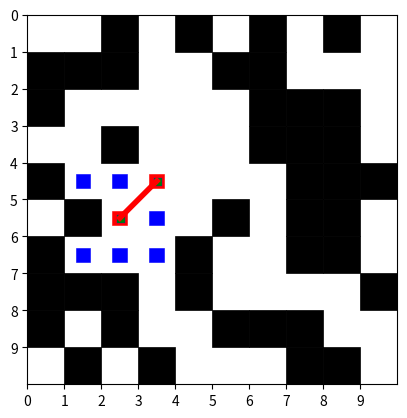

The script that saved this image:
import matplotlib.pyplot as plt
import matplotlib.patches as patches
import random

class Node():
    """A node class for A* Pathfinding"""

    def __init__(self, parent=None, position=None):
        self.parent = parent
        self.position = position

        self.g = 0
        self.h = 0
        self.f = 0

    def __eq__(self, other):
        return self.position == other.position


def astar(maze, start, end, open_position_list, closed_position_list):
    """Returns a list of tuples as a path from the given start to the given end in the given maze"""

    # Create start and end node
    start_node = Node(None, start)
    start_node.g = start_node.h = start_node.f = 0
    end_node = Node(None, end)
    end_node.g = end_node.h = end_node.f = 0

    # Initialize both open and closed list
    open_list = []
    closed_list = []

    # Add the start node
    open_list.append(start_node)
    # Loop until you find the end
    while len(open_list) > 0:

        # Get the current node
        current_node = open_list[0]
        current_index = 0
        for index, item in enumerate(open_list):
            if item.f < current_node.f:
                current_node = item
                current_index = index

        # Pop current off open list, add to closed list
        open_list.pop(current_index)
        closed_list.append(current_node)

        # Found the goal
        if current_node == end_node:
            path = []
            current = current_node
            while current is not None:
                path.append(current.position)
                current = current.parent

            open_position_list.extend((node.g, node.position) for node in open_list)
            closed_position_list.extend((node.g, node.position) for node in closed_list)

            return path[::-1]  # Return reversed path


        # Generate children
        children = []
        for new_position in [(0, -1), (0, 1), (-1, 0), (1, 0), (-1, -1), (-1, 1), (1, -1), (1, 1)]: # Adjacent squares

            # Get node position
            node_position = (current_node.position[0] + new_position[0], current_node.position[1] + new_position[1])

            # Make sure within range
            if node_position[0] > (len(maze) - 1) or node_position[0] < 0 or node_position[1] > (len(maze[len(maze)-1]) -1) or node_position[1] < 0:
                continue

            # Make sure walkable terrain
            if maze[node_position[0]][node_position[1]] != 0:
                continue

            # Create new node
            new_node = Node(current_node, node_position)

            # Append
            children.append(new_node)

        # Loop through children
        for child in children:

            # Child is on the closed list
            if any(closed_child.position == child.position for closed_child in closed_list):
                continue

            # Create the f, g, and h values
            child.g = current_node.g + 1
            child.h = ((child.position[0] - end_node.position[0]) ** 2) + ((child.position[1] - end_node.position[1]) ** 2)
            child.f = child.g + child.h

            # Child is already in the open list
            if not any(open_node.position == child.position and open_node.g < child.g for open_node in open_list):
                # Add the child to the open list
                open_list.append(child)
    closed_position_list.extend((node.g, node.position) for node in closed_list)
    return[]

def main():
    list_values = [1, 2, 3, 4, 5, 6, 7, 8]
    values = [0, 1]
    maze_size = 10

    maze = [[0 for _ in range(maze_size)] for _ in range(maze_size)]

    for i in range(maze_size):
        for j in range(maze_size):
            maze[i][j] = random.choices(values, weights = [3, 2], k = 1)[0]


    start = (random.choice(list_values), random.choice(list_values))
    end = (random.choice(list_values), random.choice(list_values))
    while maze[start[0]][start[1]] == 1 or maze[end[0]][end[1]] == 1:
        start = (random.choice(list_values), random.choice(list_values))
        end = (random.choice(list_values), random.choice(list_values))


    open_position_list = []
    closed_position_list = []

    path = astar(maze, start, end, open_position_list, closed_position_list)
    while not path:
        for i in range(maze_size):
            for j in range(maze_size):
                maze[i][j] = random.choices(values, weights=[3, 2], k=1)[0]
        path = astar(maze, start, end, open_position_list, closed_position_list)

    def plot_maze_with_path(maze, path, open_path, closed_path):
        fig, ax = plt.subplots()
        ax.set_aspect('equal', 'box')

        # Plotting maze
        for i in range(len(maze)):
            for j in range(len(maze[i])):
                if maze[i][j] == 1:
                    rect = patches.Rectangle((j, len(maze) - i - 1), 1, 1, linewidth=.5, edgecolor='black',
                                             facecolor='black')
                    ax.add_patch(rect)

        # Plotting path
        for position in path:
            rect = patches.Rectangle((position[1]+.3, len(maze) - position[0]-.7), .4, .4, linewidth=.4, edgecolor='red',
                                     facecolor='red')
            ax.add_patch(rect)

        # Connecting red dots with a line
        if len(path) > 1:
            path_x, path_y = zip(*[(pos[1] + 0.5, len(maze) - pos[0]-.5) for pos in path])
            ax.plot(path_x, path_y, color='red', linestyle='-', linewidth=4)

        for position in open_path:
            rect = patches.Rectangle((position[1]+.3, len(maze) - position[0]-.7), .4, .4, linewidth=.4, edgecolor='blue',
                                     facecolor='blue')
            ax.add_patch(rect)

        for position in closed_path:
            rect = patches.Rectangle((position[1]+.43, len(maze) - position[0]-.575), .2, .2, linewidth=.2, edgecolor='blue',
                                     facecolor='green')
            ax.add_patch(rect)

        plt.xlim(0, len(maze[0]))
        plt.xticks(range(len(maze[0])))
        plt.ylim(len(maze), 0)
        plt.yticks(range(len(maze)))
        plt.show()

    # Example maze and path
    maze_example = maze

    path_example = path

    open_path = [pos for g, pos in open_position_list]

    closed_path = [pos for g, pos in closed_position_list]

    # Plotting the maze with path
    plot_maze_with_path(maze_example, path_example, open_path, closed_path)

    print('Closed List:', closed_position_list)
    print ('Open List:', open_position_list)
    print('Path', path)


if __name__ == '__main__':
    main()